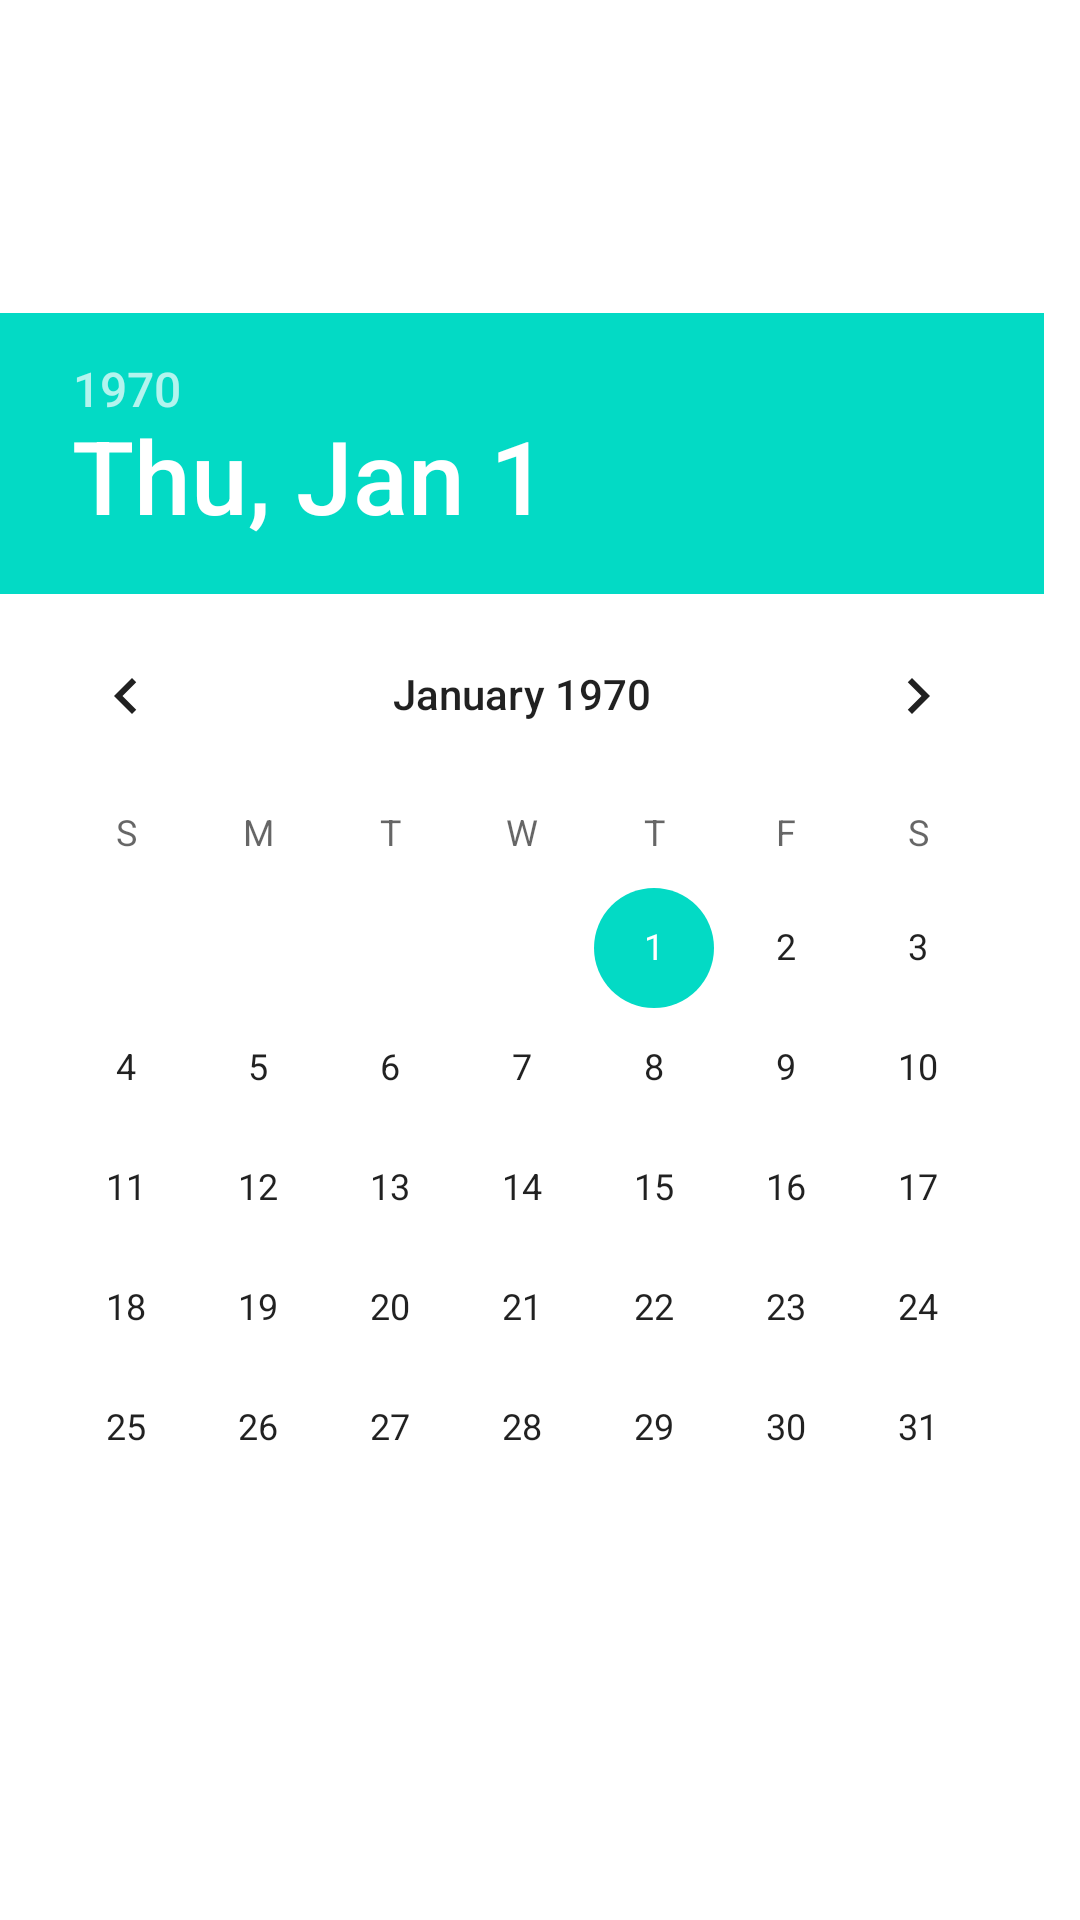

Produce the Android XML layout that renders to this screen, including the resource entries it uses.
<!-- AndroidManifest.xml: application theme Theme.New_final -->
<!-- res/layout/dialog_date_picker.xml -->
<?xml version="1.0" encoding="utf-8"?>
<androidx.constraintlayout.widget.ConstraintLayout xmlns:android="http://schemas.android.com/apk/res/android"
    android:layout_width="match_parent"
    android:layout_height="match_parent"
    xmlns:app="http://schemas.android.com/apk/res-auto">

    <DatePicker
        android:id="@+id/datePicker"
        android:layout_width="match_parent"
        android:layout_height="wrap_content"
        app:layout_constraintTop_toTopOf="parent"
        app:layout_constraintBottom_toBottomOf="parent"
        app:layout_constraintStart_toStartOf="parent"
        app:layout_constraintEnd_toEndOf="parent"/>

</androidx.constraintlayout.widget.ConstraintLayout>
<!-- resources referenced by this layout -->
<resources>
  <style name="Theme.New_final" parent="Theme.MaterialComponents.DayNight.DarkActionBar">
          
          <item name="colorPrimary">@color/purple_500</item>
          <item name="colorPrimaryVariant">@color/purple_700</item>
          <item name="colorOnPrimary">@color/white</item>
          
          <item name="colorSecondary">@color/teal_200</item>
          <item name="colorSecondaryVariant">@color/teal_700</item>
          <item name="colorOnSecondary">@color/black</item>
          
          <item name="android:statusBarColor">?attr/colorPrimaryVariant</item>
  
  
  
          
  
  
  
  
      </style>
  <color name="purple_500">#FF6200EE</color>
  <color name="purple_700">#FF3700B3</color>
  <color name="white">#FFFFFFFF</color>
  <color name="teal_200">#FF03DAC5</color>
  <color name="teal_700">#FF018786</color>
  <color name="black">#FF000000</color>
</resources>
